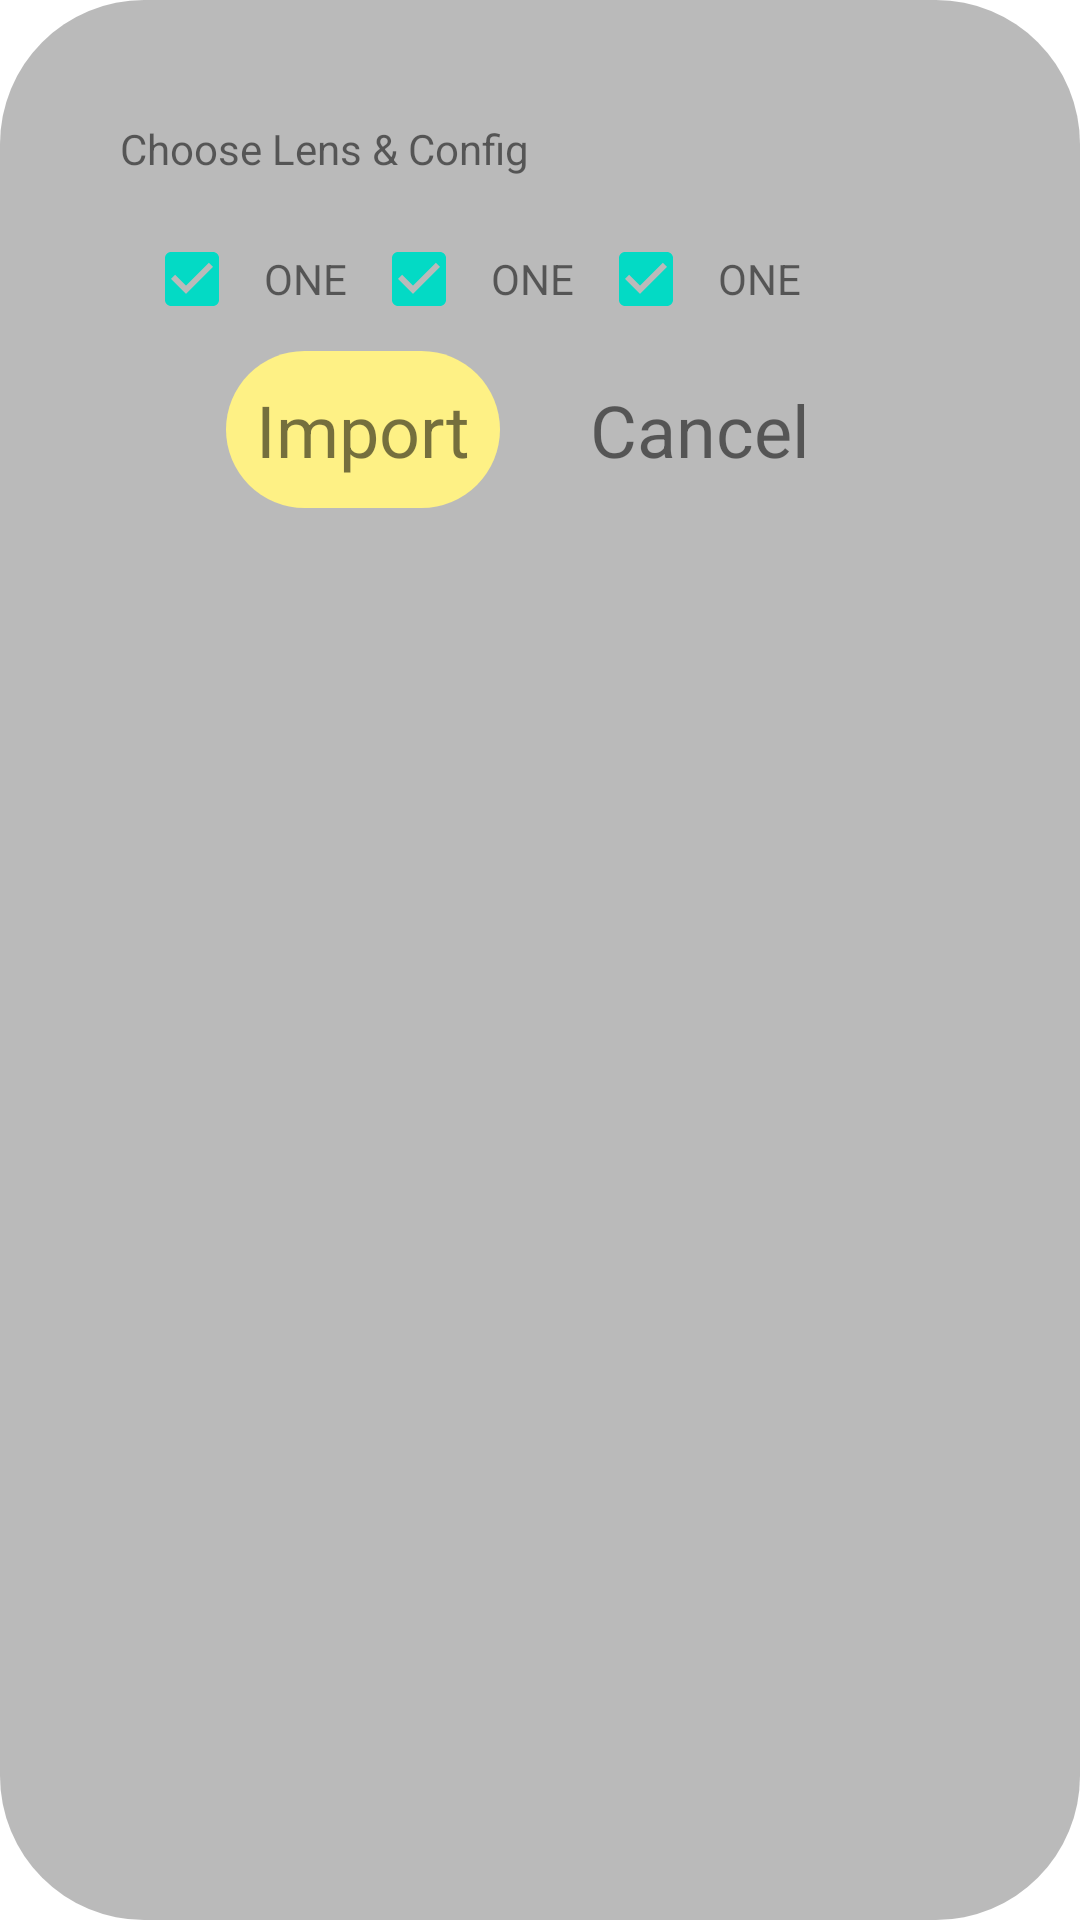

Write the Android layout XML for this screen, with the resource values it uses.
<!-- AndroidManifest.xml: application theme Theme.Camare_java -->
<!-- res/layout/lens_config.xml -->
<?xml version="1.0" encoding="utf-8"?>
<LinearLayout
    xmlns:android="http://schemas.android.com/apk/res/android"
    xmlns:app="http://schemas.android.com/apk/res-auto"
    xmlns:tools="http://schemas.android.com/tools"
    android:layout_width="match_parent"
    android:layout_height="wrap_content"
    android:orientation="vertical"
    android:paddingBottom="40dp"
    android:paddingTop="40dp"
    android:paddingStart="40dp"
    android:paddingEnd="40dp"
    android:background="@drawable/lens_config_shape"
    tools:context=".SecondFragment">

    <TextView
        android:id="@+id/one_lens"
        android:layout_width="wrap_content"
        android:layout_height="wrap_content"
        android:paddingBottom="10dp"
        android:text="@string/choose_lens_config"
        app:layout_constraintBottom_toTopOf="@id/button_second"
        app:layout_constraintEnd_toEndOf="parent"
        app:layout_constraintStart_toStartOf="parent"
        app:layout_constraintTop_toTopOf="parent" />

    <LinearLayout
        android:layout_width="match_parent"
        android:layout_height="wrap_content">

        <CheckBox
            android:id="@+id/select_one"
            android:layout_width="wrap_content"
            android:layout_height="wrap_content"
            android:checked="true">

        </CheckBox>

        <TextView
            android:layout_width="wrap_content"
            android:layout_height="wrap_content"
            android:text="@string/ONE"
            app:layout_constraintBottom_toTopOf="@id/button_second"
            app:layout_constraintEnd_toEndOf="parent"
            app:layout_constraintStart_toStartOf="parent"
            app:layout_constraintTop_toTopOf="parent" />

        <CheckBox
            android:id="@+id/select_three"
            android:layout_width="wrap_content"
            android:layout_height="wrap_content"
            android:checked="true">

        </CheckBox>

        <TextView
            android:layout_width="wrap_content"
            android:layout_height="wrap_content"
            android:text="@string/ONE"
            app:layout_constraintBottom_toTopOf="@id/button_second"
            app:layout_constraintEnd_toEndOf="parent"
            app:layout_constraintStart_toStartOf="parent"
            app:layout_constraintTop_toTopOf="parent" />

        <CheckBox
            android:id="@+id/select_two"
            android:layout_width="wrap_content"
            android:layout_height="wrap_content"
            android:checked="true">

        </CheckBox>

        <TextView
            android:layout_width="wrap_content"
            android:layout_height="wrap_content"
            android:text="@string/ONE"
            app:layout_constraintBottom_toTopOf="@id/button_second"
            app:layout_constraintEnd_toEndOf="parent"
            app:layout_constraintStart_toStartOf="parent"
            app:layout_constraintTop_toTopOf="parent" />

    </LinearLayout>

    <LinearLayout
        android:layout_width="match_parent"
        android:layout_height="wrap_content"
        android:gravity="end">

        <TextView
            android:id="@+id/import_confirm"
            android:layout_width="wrap_content"
            android:layout_height="match_parent"
            android:layout_marginEnd="20dp"
            android:background="@drawable/round_side_shape"
            android:padding="10dp"
            android:text="@string/Import"
            android:textSize="24sp"
            app:layout_constraintBottom_toTopOf="@id/button_second"
            app:layout_constraintEnd_toEndOf="parent"
            app:layout_constraintStart_toStartOf="parent"
            app:layout_constraintTop_toTopOf="parent" />

        <TextView
            android:id="@+id/cancel"
            android:layout_width="wrap_content"
            android:layout_height="match_parent"
            android:layout_marginEnd="40dp"
            android:padding="10dp"
            android:text="@string/Cancel"
            android:textSize="24sp"
            app:layout_constraintBottom_toTopOf="@id/button_second"
            app:layout_constraintEnd_toEndOf="parent"
            app:layout_constraintStart_toStartOf="parent"
            app:layout_constraintTop_toTopOf="parent" />
    </LinearLayout>


</LinearLayout>
<!-- resources referenced by this layout -->
<resources>
  <!-- drawable lens_config_shape (drawable) -->
  <?xml version="1.0" encoding="utf-8"?>
  <shape xmlns:android="http://schemas.android.com/apk/res/android"
      android:shape="rectangle">
  
      
      <solid android:color="#4d1d1d1d" />
  
      <padding
          android:bottom="5dp"
          android:left="5dp"
          android:right="5dp"
          android:top="5dp">
  
      </padding>
  
      <corners android:radius="48dp">
  
      </corners>
  
  </shape>
  <!-- drawable round_side_shape (drawable) -->
  <?xml version="1.0" encoding="utf-8"?>
  <shape xmlns:android="http://schemas.android.com/apk/res/android"
      android:shape="rectangle">
  
      
      <solid android:color="#FEF185" />
  
      <padding
          android:bottom="5dp"
          android:left="5dp"
          android:right="5dp"
          android:top="5dp">
  
      </padding>
  
      <corners android:radius="30dp">
  
      </corners>
  
  </shape>
  <string name="Cancel">Cancel</string>
  <string name="Import">Import</string>
  <string name="ONE">ONE</string>
  <string name="choose_lens_config">Choose Lens &amp; Config</string>
  <style name="Theme.Camare_java" parent="Theme.MaterialComponents.DayNight.DarkActionBar">
          
          <item name="colorPrimary">@color/purple_500</item>
          <item name="colorPrimaryVariant">@color/purple_700</item>
          <item name="colorOnPrimary">@color/white</item>
          
          <item name="colorSecondary">@color/teal_200</item>
          <item name="colorSecondaryVariant">@color/teal_700</item>
          <item name="colorOnSecondary">@color/black</item>
          
          <item name="android:statusBarColor" tools:targetApi="l">?attr/colorPrimaryVariant</item>
          
      </style>
  <!-- not gathered from this repository: default colours our renderer supplied (Android Studio template values) -->
  <color name="purple_500">#FF6200EE</color>
  <color name="purple_700">#FF3700B3</color>
  <color name="teal_200">#FF03DAC5</color>
  <color name="teal_700">#FF018786</color>
  <color name="black">#FF000000</color>
  <color name="white">#FFFFFFFF</color>
</resources>
